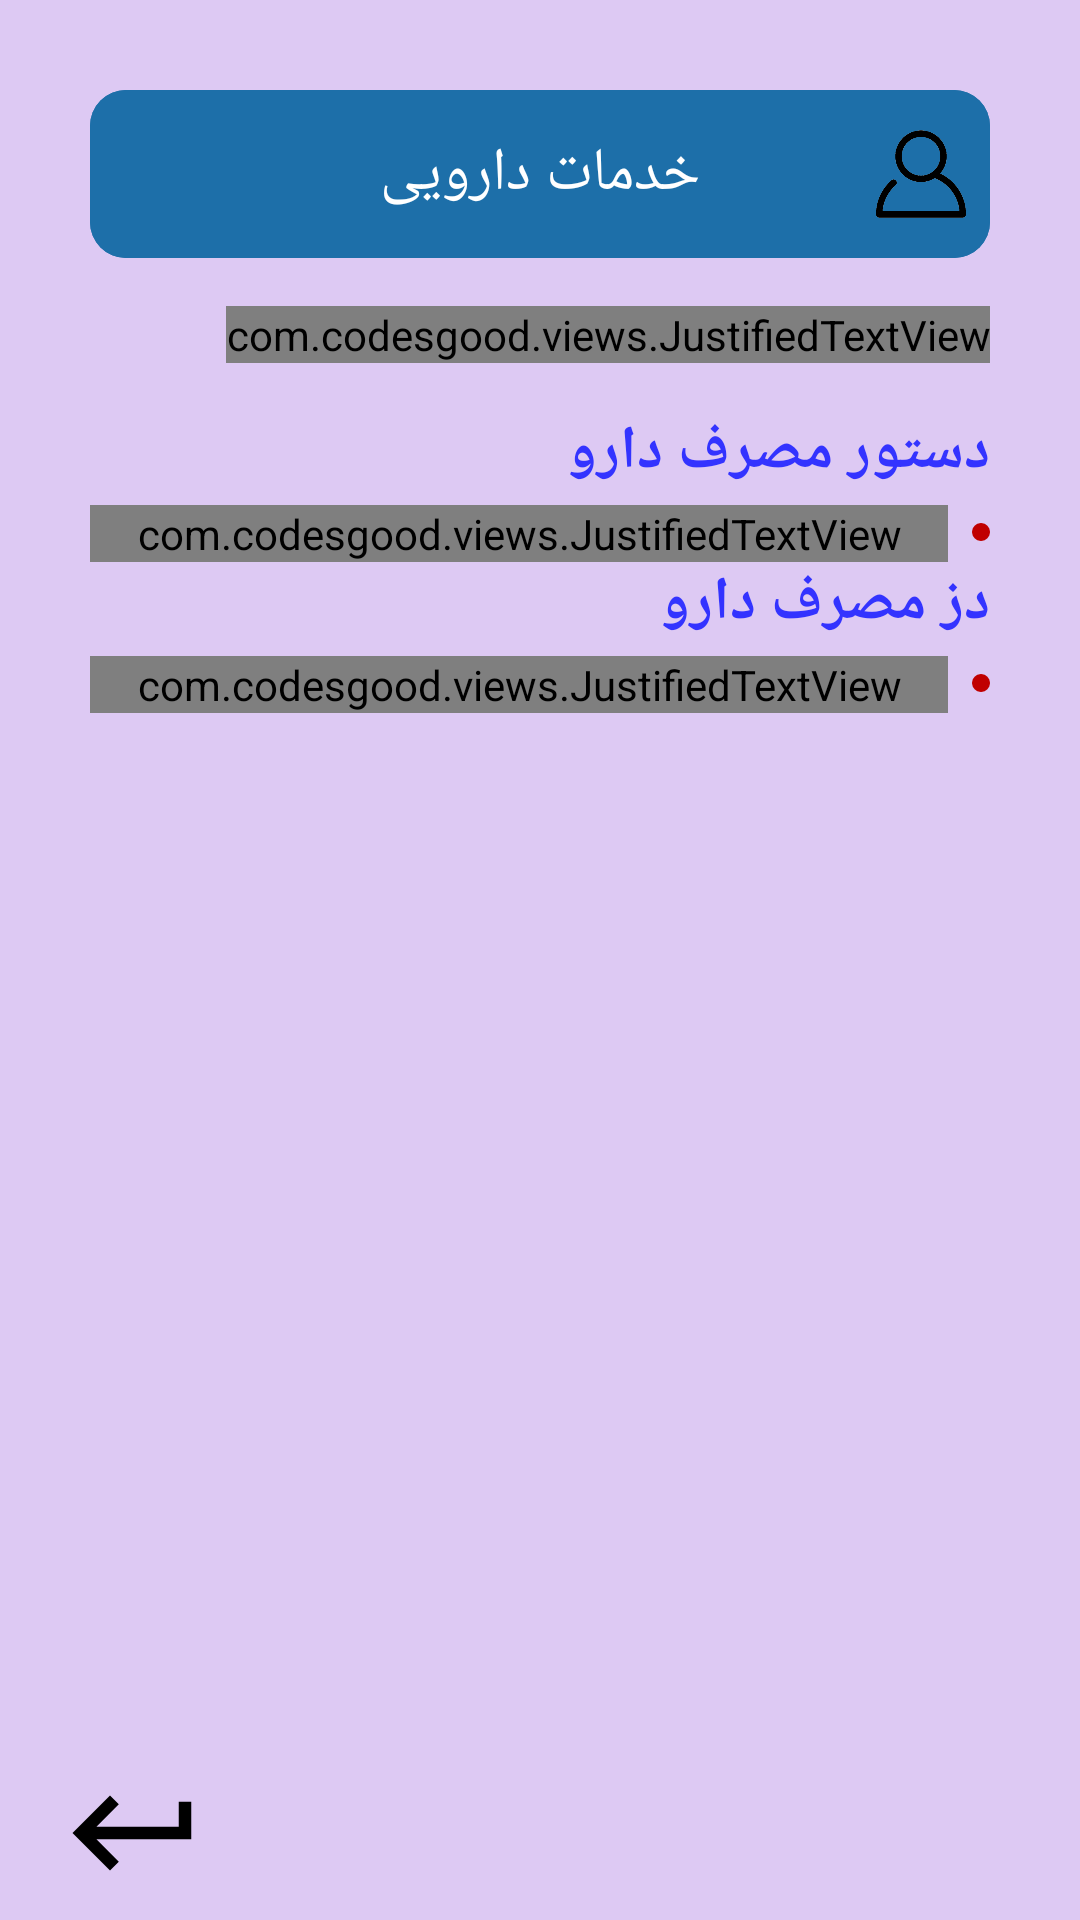

Layout XML and referenced resources for this Android screen:
<!-- AndroidManifest.xml: application theme Theme.Kidney -->
<!-- res/layout/activity_pharmaceutical.xml -->
<?xml version="1.0" encoding="utf-8"?>
<ScrollView xmlns:android="http://schemas.android.com/apk/res/android"
    xmlns:tools="http://schemas.android.com/tools"
    android:layout_width="match_parent"
    android:layout_height="match_parent"
    android:background="@color/purple_200"
    android:fillViewport="true"
    tools:context=".PharmaceuticalActivity">


    <RelativeLayout
        android:id="@+id/parent"
        android:layout_width="match_parent"
        android:layout_height="match_parent"
        tools:ignore="ScrollViewSize">


        <LinearLayout
            android:id="@+id/allTxt"
            android:layout_width="match_parent"
            android:layout_height="wrap_content"
            android:orientation="vertical"
            android:paddingStart="30dp"
            android:paddingTop="30dp"
            android:paddingEnd="30dp">

            <com.google.android.material.appbar.AppBarLayout
                android:id="@+id/appBar"
                android:layout_width="match_parent"
                android:layout_height="?actionBarSize"
                android:background="@drawable/bg_app_bar">

                <RelativeLayout
                    android:layout_width="match_parent"
                    android:layout_height="match_parent"
                    android:background="@drawable/bg_app_bar">

                    <ImageView
                        android:id="@+id/img_appBar"
                        android:layout_width="30dp"
                        android:layout_height="30dp"
                        android:layout_alignParentEnd="true"
                        android:layout_alignParentRight="true"
                        android:layout_centerVertical="true"
                        android:layout_marginEnd="8dp"
                        android:layout_marginRight="8dp"
                        android:src="@drawable/login"
                        tools:ignore="ContentDescription" />

                    <TextView
                        android:layout_width="wrap_content"
                        android:layout_height="wrap_content"
                        android:layout_centerHorizontal="true"
                        android:layout_centerVertical="true"
                        android:layout_marginEnd="12dp"
                        android:layout_marginRight="12dp"
                        android:text="@string/pharmaceutical"
                        android:textColor="@color/white"
                        android:textSize="20sp"
                        tools:ignore="RelativeOverlap" />


                </RelativeLayout>


            </com.google.android.material.appbar.AppBarLayout>

            <LinearLayout
                android:id="@+id/firstTitle"
                android:layout_width="match_parent"
                android:layout_height="wrap_content"
                android:layout_marginTop="16dp"
                android:gravity="end"
                android:orientation="vertical">


                <com.codesgood.views.JustifiedTextView
                    android:layout_width="wrap_content"
                    android:layout_height="wrap_content"
                    android:fontFamily="@font/iranian_sans"
                    android:gravity="center"
                    android:justificationMode="inter_word"
                    android:lineSpacingExtra="7dp"
                    android:text="داروهای مورد استفاده بیماران مبتلا می بایست مطابق دستور پزشک معالج و الگوی مصرف آن مطابق دستور داروساز باشد. که ممکن است برای افراد بیمار طیف متفاوتی از خدمات دارویی را شامل گردد."
                    android:textColor="@color/red"
                    android:textSize="16sp"
                    android:textStyle="bold"
                    tools:ignore="HardcodedText,UnusedAttribute" />

            </LinearLayout>

            <LinearLayout
                android:id="@+id/title2"
                android:layout_width="match_parent"
                android:layout_height="wrap_content"
                android:layout_marginTop="16dp"
                android:gravity="end"
                android:orientation="vertical">


                <TextView
                    android:layout_width="wrap_content"
                    android:layout_height="wrap_content"
                    android:fontFamily="@font/iranian_sans"
                    android:text="دستور مصرف دارو"
                    android:textColor="@color/blue"
                    android:textSize="20sp"
                    android:textStyle="bold"
                    tools:ignore="HardcodedText" />

                <LinearLayout
                    android:layout_width="match_parent"
                    android:layout_height="wrap_content"
                    android:layout_gravity="center"
                    android:layout_marginTop="4dp"
                    android:gravity="end"
                    android:weightSum="10"
                    android:orientation="horizontal">

                    <com.codesgood.views.JustifiedTextView
                        android:layout_weight="10"
                        android:layout_width="0dp"
                        android:layout_height="wrap_content"
                        android:layout_gravity="start"
                        android:fontFamily="@font/iranian_sans"
                        android:gravity="top"
                        android:justificationMode="inter_word"
                        android:lineSpacingExtra="7dp"
                        android:text="دستور مصرف داروها توسط پزشک مشخص می شود و باید با دقت تمام و بصورت منظم استفاده شوند.از پزشک خود بخواهید که در مورد استفاده دقیق داروها شما را راهنمایی کند."
                        android:textColor="@color/light_black"
                        android:textSize="14sp"
                        tools:ignore="HardcodedText,UnusedAttribute" />

                    <TextView
                        android:layout_width="6dp"
                        android:layout_height="6dp"
                        android:layout_gravity="center|top"
                        android:layout_marginStart="8dp"
                        android:layout_marginLeft="8dp"
                        android:layout_marginTop="6dp"
                        android:background="@drawable/bullet_button" />
                </LinearLayout>

                <TextView
                    android:layout_width="wrap_content"
                    android:layout_height="wrap_content"
                    android:fontFamily="@font/iranian_sans"
                    android:text="دز مصرف دارو"
                    android:textColor="@color/blue"
                    android:textSize="20sp"
                    android:textStyle="bold"
                    tools:ignore="HardcodedText" />

                <LinearLayout
                    android:layout_width="match_parent"
                    android:layout_height="wrap_content"
                    android:layout_gravity="center"
                    android:layout_marginTop="4dp"
                    android:gravity="end"
                    android:weightSum="1"
                    android:orientation="horizontal">

                    <com.codesgood.views.JustifiedTextView
                        android:layout_weight="1"
                        android:layout_width="0dp"
                        android:layout_height="wrap_content"
                        android:layout_gravity="start"
                        android:fontFamily="@font/iranian_sans"
                        android:gravity="top"
                        android:justificationMode="inter_word"
                        android:lineSpacingExtra="7dp"
                        android:text="دز مصرف داروها توسط پزشک مشخص می شود و باید با دقت تمام و بصورت منظم استفاده شوند. از پزشک خود بخواهید که در مورد استفاده دقیق داروها شما را راهنمایی کند."
                        android:textColor="@color/light_black"
                        android:textSize="14sp"
                        tools:ignore="HardcodedText,UnusedAttribute" />

                    <TextView
                        android:layout_width="6dp"
                        android:layout_height="6dp"
                        android:layout_gravity="center|top"
                        android:layout_marginStart="8dp"
                        android:layout_marginLeft="8dp"
                        android:layout_marginTop="6dp"
                        android:background="@drawable/bullet_button" />
                </LinearLayout>


            </LinearLayout>

        </LinearLayout>


        <RelativeLayout
            android:layout_width="match_parent"
            android:layout_height="wrap_content"
            android:layout_below="@id/allTxt"
            android:layout_alignParentBottom="true"
            android:layout_centerHorizontal="true">

            <ImageView
                android:id="@+id/back"
                android:layout_width="wrap_content"
                android:layout_height="wrap_content"
                android:layout_alignParentStart="true"
                android:layout_alignParentLeft="true"
                android:layout_alignParentBottom="true"
                android:layout_gravity="start"
                android:layout_marginStart="20dp"
                android:layout_marginLeft="20dp"
                android:layout_marginBottom="4dp"
                android:src="@drawable/ic_baseline_keyboard_return_24"
                android:tint="@color/black"
                tools:ignore="ContentDescription" />

            <ImageView
                android:id="@+id/home"
                android:layout_width="wrap_content"
                android:layout_height="wrap_content"
                android:layout_alignParentBottom="true"
                android:layout_centerHorizontal="true"
                android:layout_gravity="center"
                android:layout_marginBottom="4dp"
                android:src="@drawable/ic_baseline_home_24"
                android:tint="@color/black"
                tools:ignore="ContentDescription" />


        </RelativeLayout>


    </RelativeLayout>


</ScrollView>
<!-- resources referenced by this layout -->
<resources>
  <color name="black">#FF000000</color>
  <color name="blue">#3333FF</color>
  <color name="light_black">#323232</color>
  <color name="purple_200">#DDC9F3</color>
  <color name="red">#C00000</color>
  <color name="white">#FFFFFFFF</color>
  <!-- drawable bg_app_bar (drawable) -->
  <?xml version="1.0" encoding="utf-8"?>
  <shape xmlns:android="http://schemas.android.com/apk/res/android">
  
  
      <solid android:color="@color/appBar" />
      <corners android:radius="12dp" />
  
  
  </shape>
  <!-- drawable bullet_button (drawable) -->
  <?xml version="1.0" encoding="utf-8"?>
  <shape xmlns:android="http://schemas.android.com/apk/res/android"
      android:shape="oval">
      <size
          android:width="6dp"
          android:height="6dp" />
      <solid android:color="@color/red" />
  
  
  </shape>
  <!-- drawable ic_baseline_keyboard_return_24 (drawable) -->
  <vector android:height="50dp" android:tint="?attr/colorControlNormal"
      android:viewportHeight="24" android:viewportWidth="24"
      android:width="50dp" xmlns:android="http://schemas.android.com/apk/res/android">
      <path android:fillColor="@android:color/white" android:pathData="M19,7v4H5.83l3.58,-3.59L8,6l-6,6 6,6 1.41,-1.41L5.83,13H21V7z"/>
  </vector>
  <!-- drawable login: png bitmap (drawable, 17090 bytes) -->
  <string name="pharmaceutical">خدمات دارویی</string>
  <style name="Theme.Kidney" parent="Theme.MaterialComponents.DayNight.NoActionBar">
          
          <item name="colorPrimary">@color/purple_200</item>
          <item name="colorPrimaryVariant">@color/purple_700</item>
          <item name="colorOnPrimary">@color/black</item>
          
          <item name="colorSecondary">@color/teal_200</item>
          <item name="colorSecondaryVariant">@color/teal_200</item>
          <item name="colorOnSecondary">@color/black</item>
          
          <item name="android:statusBarColor" tools:targetApi="l">?attr/colorPrimaryVariant</item>
          
      </style>
  <color name="appBar">#1d6fa9</color>
  <color name="purple_700">#FF3700B3</color>
  <color name="teal_200">#FF03DAC5</color>
</resources>
